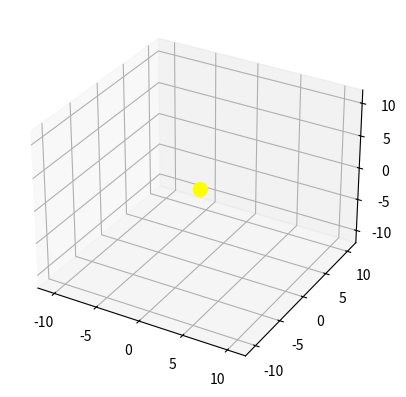

Generate this figure with matplotlib:
import matplotlib.pyplot as plt
import matplotlib.animation as animation
import numpy as np
from mpl_toolkits.mplot3d import Axes3D

# Constants
NUM_PLANETS = 4  # Number of planets
ORBIT_RADIUSES = [4, 6, 8, 10]  # Simplified radii of orbits in arbitrary units
ORBIT_PERIODS = [80, 100, 150, 200]  # Simplified orbital periods in frames

# Initialize the figure and 3D axis
fig = plt.figure()
ax = fig.add_subplot(111, projection='3d')
ax.set_xlim([-12, 12])
ax.set_ylim([-12, 12])
ax.set_zlim([-12, 12])

# Representing the Sun with a large scatter plot point
ax.scatter([0], [0], [0], color="yellow", s=100)  # Sun at the center

# Initialize planets as empty points
planets = [ax.plot([], [], [], 'o', markersize=5)[0] for _ in range(NUM_PLANETS)]

# Animation update function
def update(frame):
    for i, planet in enumerate(planets):
        # Calculate the angle for the current frame
        angle = 2 * np.pi * (frame % ORBIT_PERIODS[i]) / ORBIT_PERIODS[i]

        # Update the position of the planet
        x = ORBIT_RADIUSES[i] * np.cos(angle)
        y = ORBIT_RADIUSES[i] * np.sin(angle)
        z = ORBIT_RADIUSES[i] * np.sin(angle) / 2  # Simple way to add 3D effect
        planet.set_data(x, y)
        planet.set_3d_properties(z)
    
    return planets

# Create animation
ani = animation.FuncAnimation(fig, update, frames=np.linspace(0, max(ORBIT_PERIODS), 500), interval=50, blit=False)

# Show the animation
plt.show()
